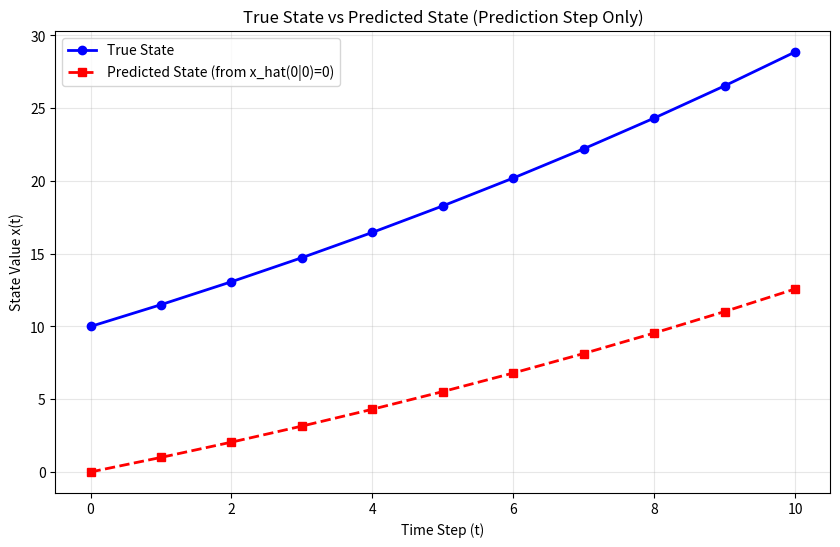

This chart was generated by the following Python code:
import numpy as np
import matplotlib.pyplot as plt

A = 1.05
B = 1.0   
T = 10    

u = np.ones(T)

true_x = np.zeros(T + 1)  
pred_x = np.zeros(T + 1)  

true_x[0] = 10.0
pred_x[0] = 0.0  

for t in range(1, T + 1):
    true_x[t] = A * true_x[t-1] + B * u[t-1]

for t in range(1, T + 1):
    pred_x[t] = A * pred_x[t-1] + B * u[t-1] 

time_steps = np.arange(0, T + 1)

plt.figure(figsize=(10, 6))
plt.plot(time_steps, true_x, 'b-', label='True State', linewidth=2, marker='o')
plt.plot(time_steps, pred_x, 'r--', label='Predicted State (from x_hat(0|0)=0)', linewidth=2, marker='s')
plt.xlabel('Time Step (t)')
plt.ylabel('State Value x(t)')
plt.title('True State vs Predicted State (Prediction Step Only)')
plt.legend()
plt.grid(True, alpha=0.3)
plt.show()
